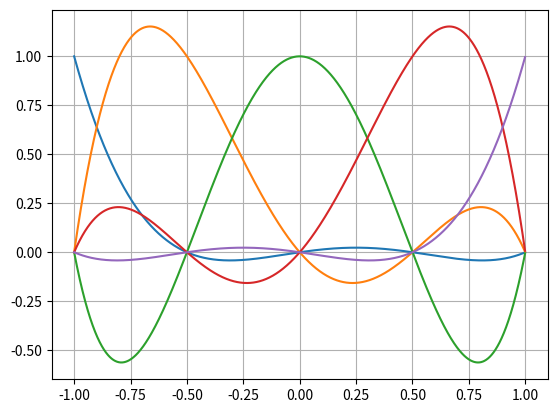

This figure's Python source:
"""Programa para gerar bases para elementos finitos de alta ordem. As bases são geradas no intervalo de  -1 ate 1"""

import numpy as np
import matplotlib.pyplot as plt

ordem = 4                                            # Ordem do polinómio
li = -1                                              # Limite inferior do intervalo
ls = 1                                               # Limite superior do intervalo
reso = 0.001                                         # Resolução da curva

lagrange = np.ones((int((ls-li)/reso), ordem+1))     # Iniciando a produtória
x = np.zeros((1, int((ls-li)/reso)))                 # Vetor para plotar a base

for i in range(0, int((ls-li)/reso), 1):             # Preencher o vetor de plot
    x[0][i] = li + reso*i

# Base equiespaçada

B = np.zeros((1, ordem+1))                           # Matriz para gerar os pontos de zeros das bases
passo = 2/ordem
B[0][0] = li
B[0][ordem] = ls

if ordem > 1:                                        # Preenchendo o vetor de zeros
    for i in range(0, ordem, 1):
        B[0][0+i] = li + passo*i

for k in range(0, int((ls-li)/reso), 1):     # Valor de "x"
    for j in range(0, ordem+1, 1):           # Posição do zero
        for i in range(0, ordem+1, 1):       # Loop da produtória
            if i != j:
                lagrange[k][j] = lagrange[k][j]*(x[0][k]-B[0][i])/(B[0][j]-B[0][i])

print(B)

fig = plt.figure()
plt.grid()
plt.plot(x[0, :], lagrange[:, :])
plt.show()
